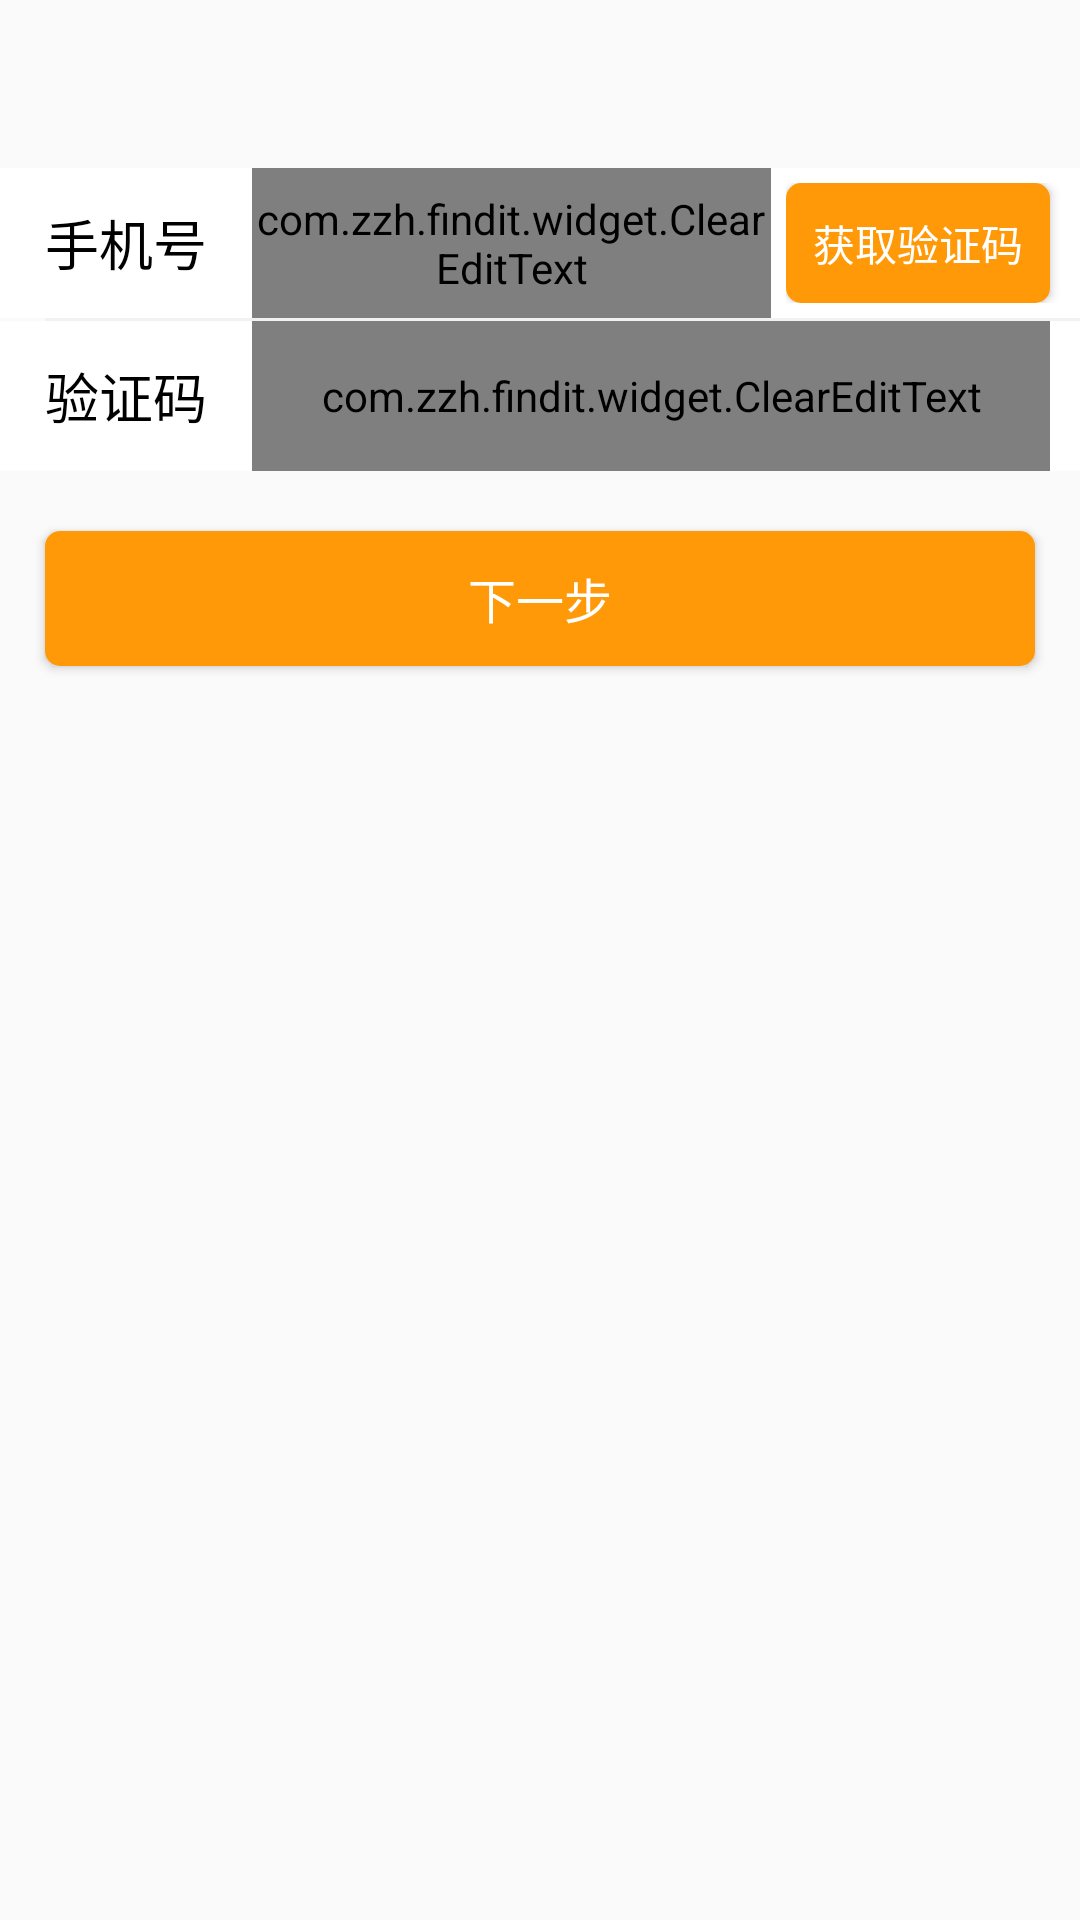

Android layout source for this screen:
<!-- AndroidManifest.xml: application theme AppTheme -->
<!-- res/layout/forget_main_layout.xml -->
<?xml version="1.0" encoding="utf-8"?>
<LinearLayout xmlns:android="http://schemas.android.com/apk/res/android"
    android:orientation="vertical" android:layout_width="match_parent"
    android:layout_height="match_parent"
    android:layout_marginTop="40dp">

    <LinearLayout
        android:layout_width="match_parent"
        android:layout_height="101dp"
        android:layout_marginTop="?attr/actionBarSize"
        android:orientation="vertical">
        <LinearLayout
            android:layout_width="match_parent"
            android:layout_height="50dp"
            android:orientation="horizontal"
            android:background="@color/white">
            <TextView
                android:layout_width="wrap_content"
                android:layout_height="wrap_content"
                android:layout_marginLeft="15dp"
                android:textSize="18sp"
                android:text="手机号"
                android:layout_gravity="center"
                android:textColor="@color/black"/>
            <com.zzh.findit.widget.ClearEditText
                android:layout_width="0dp"
                android:layout_weight="1"
                android:inputType="phone"
                android:layout_height="match_parent"
                android:background="@null"
                android:singleLine="true"
                android:maxLines="1"
                android:textSize="16sp"
                android:id="@+id/forget_username"
                android:layout_marginLeft="15dp"
                android:hint="请输入您的注册手机号"/>
            <LinearLayout
                android:layout_width="wrap_content"
                android:layout_height="match_parent"
                android:orientation="vertical"
                android:paddingTop="5dp"
                android:paddingBottom="5dp"
                android:paddingLeft="5dp">
                <Button
                    android:id="@+id/forget_code_button"
                    android:layout_width="wrap_content"
                    android:layout_height="wrap_content"
                    android:layout_marginRight="10dp"
                    android:background="@drawable/login_button_shape"
                    android:text="获取验证码"
                    android:textColor="@color/white" />

            </LinearLayout>
        </LinearLayout>
        <View
            android:layout_width="match_parent"
            android:layout_height="1dp"
            android:layout_marginLeft="15dp"
            android:background="@color/boot_view"/>
        <LinearLayout
            android:layout_width="match_parent"
            android:layout_height="50dp"
            android:orientation="horizontal"
            android:background="@color/white">
            <TextView
                android:layout_width="wrap_content"
                android:layout_height="wrap_content"
                android:layout_marginLeft="15dp"
                android:textSize="18sp"
                android:text="验证码"
                android:layout_gravity="center"
                android:textColor="@color/black"/>
            <com.zzh.findit.widget.ClearEditText
                android:layout_width="match_parent"
                android:layout_height="match_parent"
                android:background="@null"
                android:inputType="number"
                android:textSize="16sp"
                android:layout_marginRight="10dp"
                android:id="@+id/forget_et_pw"
                android:layout_marginLeft="15dp"
                android:hint="请输入手机验证码"/>

        </LinearLayout>
    </LinearLayout>

    <Button
        android:id="@+id/forget_next_button"
        android:layout_width="match_parent"
        android:layout_height="45dp"
        android:layout_marginLeft="15dp"
        android:layout_marginRight="15dp"
        android:layout_marginTop="20dp"
        android:background="@drawable/login_button_shape"
        android:text="下一步"
        android:textSize="16sp"
        android:textColor="@color/white" />
</LinearLayout>
<!-- resources referenced by this layout -->
<resources>
  <color name="black">#000</color>
  <color name="boot_view">#F1F1F1</color>
  
  // 加减控件
  <color name="white">#fff</color>
  <!-- drawable login_button_shape (drawable) -->
  <?xml version="1.0" encoding="utf-8"?>
  <shape xmlns:android="http://schemas.android.com/apk/res/android">
      <corners android:radius="5dp"/>
      <solid android:color="#FF9908"/>
  </shape>
  <style name="AppTheme" parent="Theme.AppCompat.Light.NoActionBar">
          
          <item name="colorPrimary">@color/colorPrimary</item>
          <item name="colorPrimaryDark">@color/colorPrimaryDark</item>
          <item name="colorAccent">@color/colorAccent</item>
          <item name="android:listDivider">@drawable/divider</item>
      </style>
  <color name="colorPrimary">#3F51B5</color>
  <color name="colorPrimaryDark">#303F9F</color>
  <color name="colorAccent">#FF4081</color>
  <!-- drawable divider (drawable) -->
  <?xml version="1.0" encoding="utf-8"?>
  <shape xmlns:android="http://schemas.android.com/apk/res/android"
      android:shape="rectangle">
      <solid android:color="@color/boot_view"/>
      <size android:height="1dp"/>
  </shape>
</resources>
